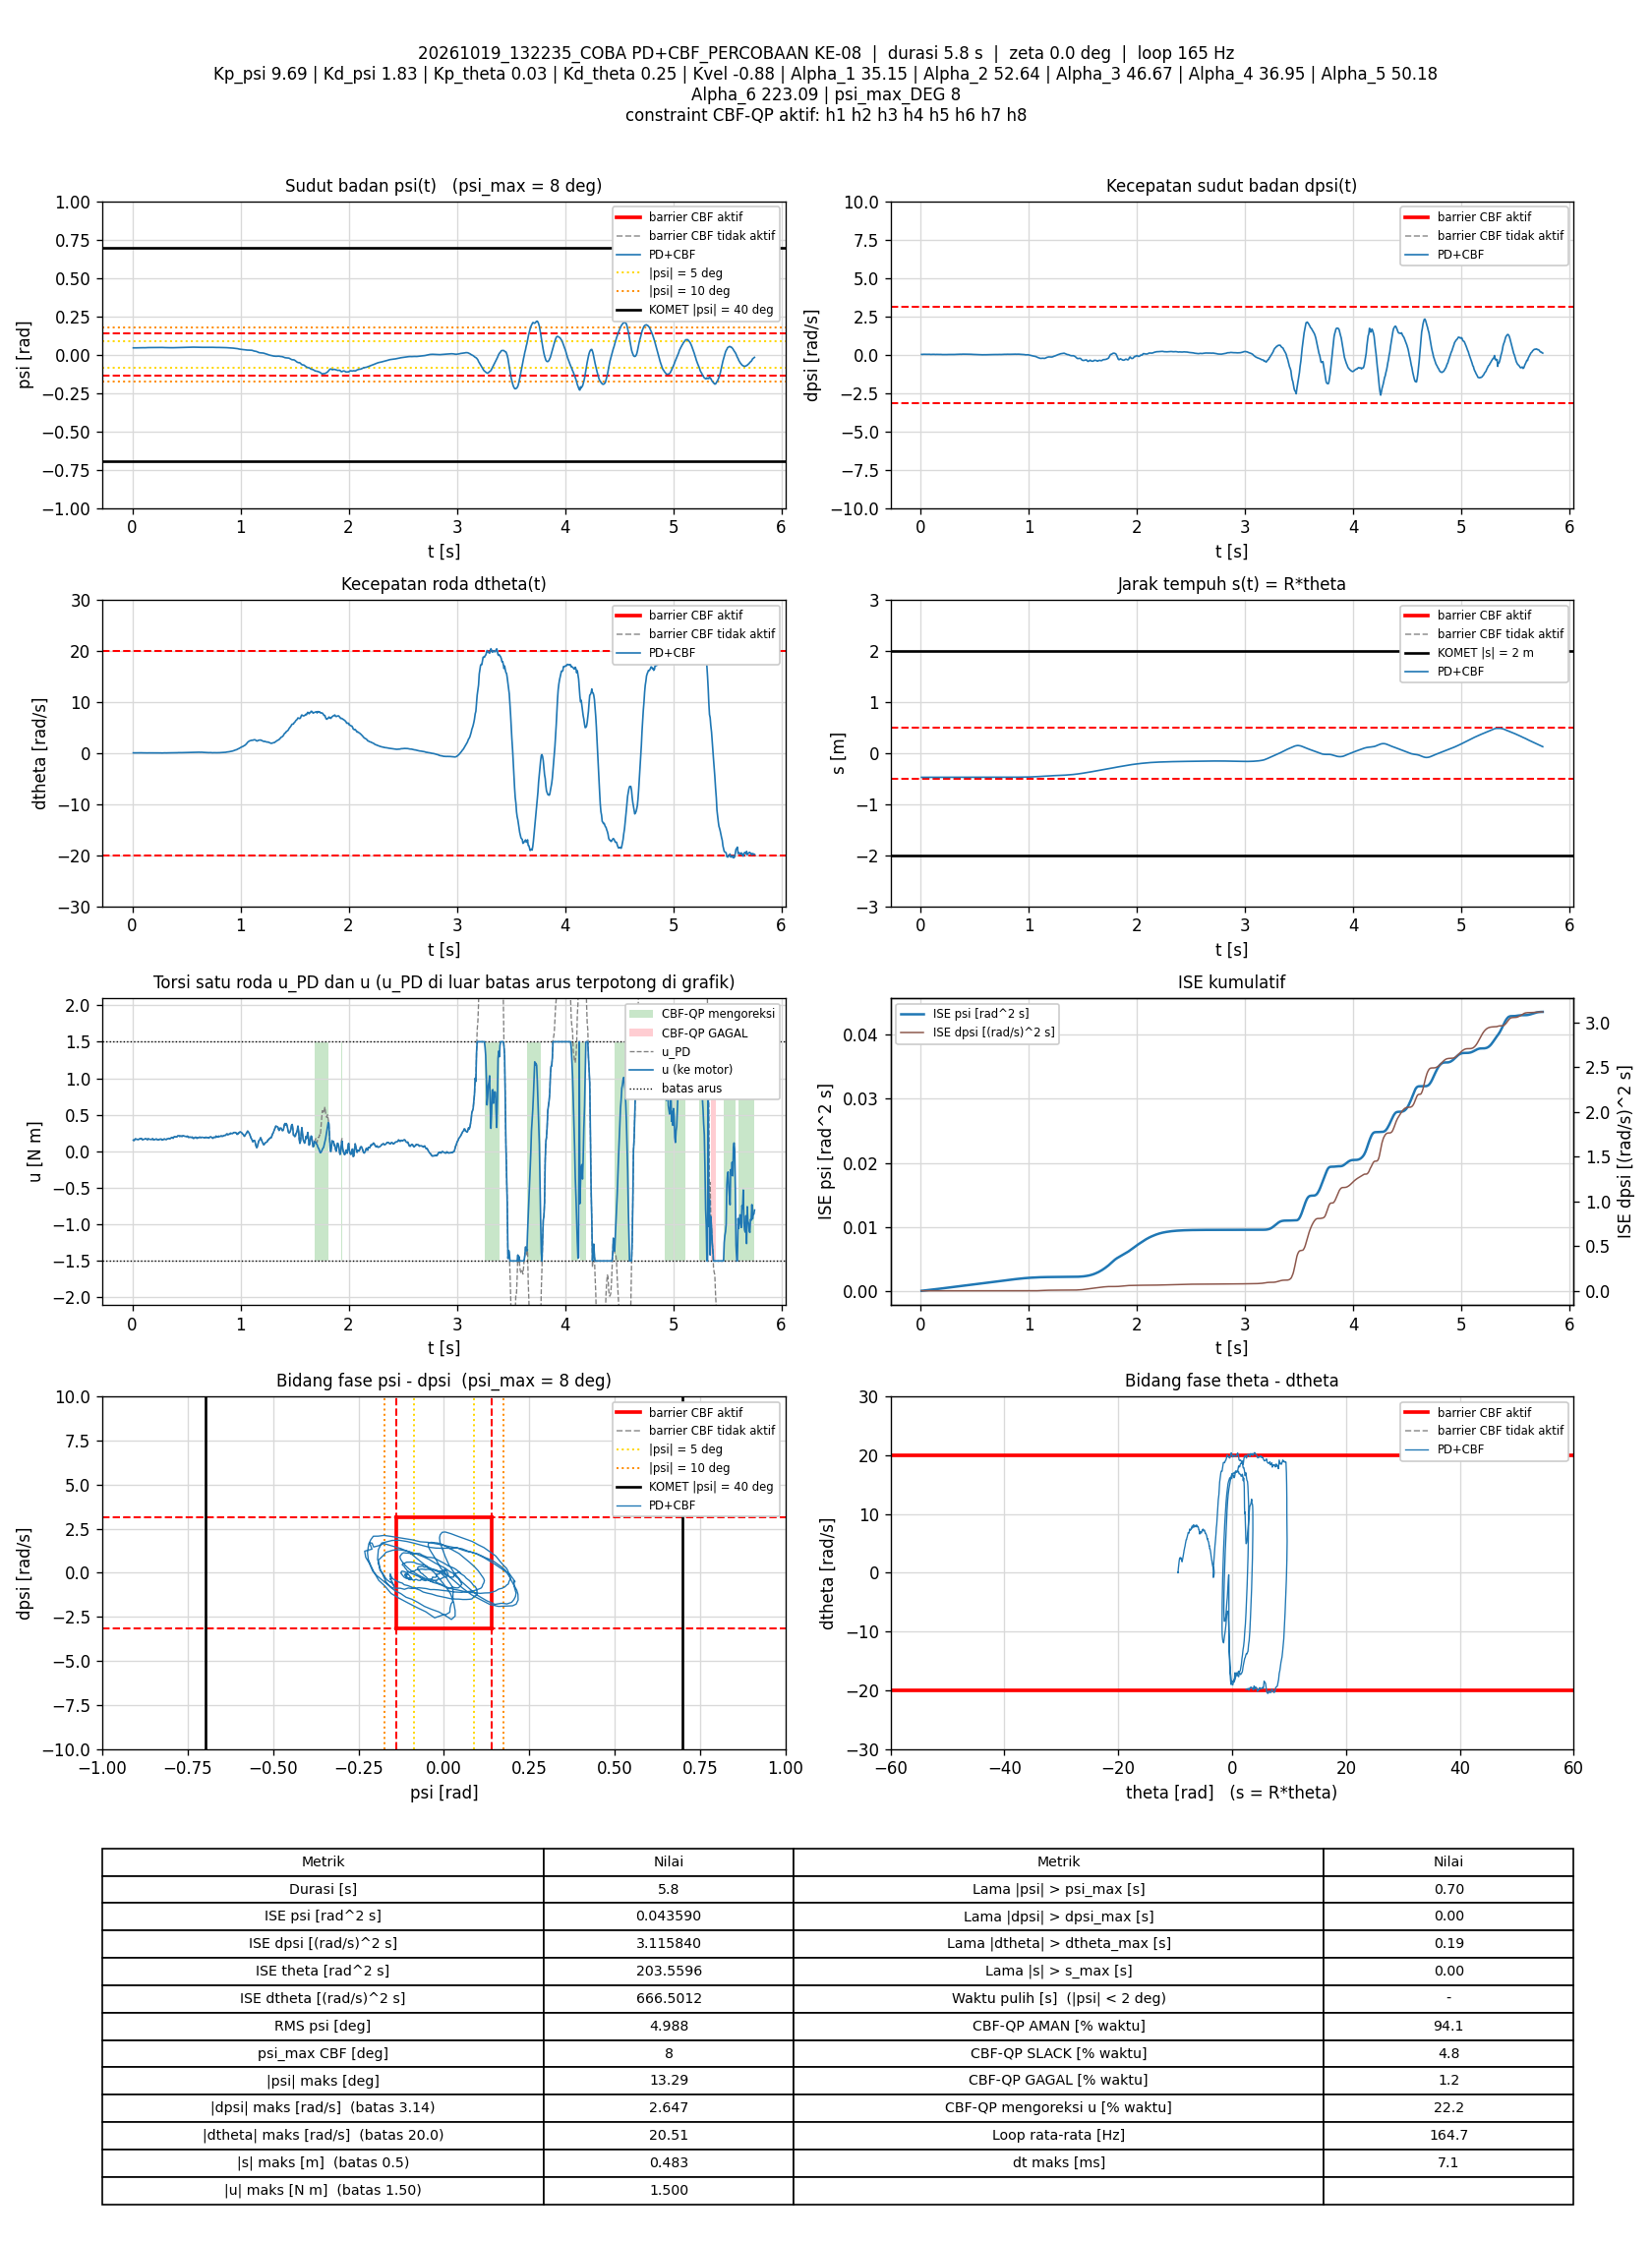

The table this chart was drawn from, first rows:
t_s, theta_rad, dtheta_rad_s, psi_rad, dpsi_rad_s, error_theta, error_dtheta, error_psi, error_dpsi, u_PD_Nm, u_Nm, status_cbf, dorong_N, ISE_theta, ISE_dtheta, ISE_psi, ISE_dpsi, Kp_psi, Kd_psi, Kp_theta, Kd_theta, Kvel, Alpha_1, Alpha_2
0.009061, -9.531, 0.01059, 0.04342, 0.008674, 9.531, -0.01059, -0.04342, -0.008674, 0.1534, 0.1534, AMAN, 0, 0.8232, 1.0171556e-06, 1.7085876e-05, 6.8179794e-07, 9.69, 1.83, 0.03, 0.25, -0.88, 35.15, 52.64
0.01497, -9.531, 0.01237, 0.04328, 0.006143, 9.531, -0.01237, -0.04328, -0.006143, 0.1478, 0.1478, AMAN, 0, 1.36, 1.9220024e-06, 2.8158246e-05, 9.0481947e-07, 9.69, 1.83, 0.03, 0.25, -0.88, 35.15, 52.64
0.02109, -9.531, 0.02272, 0.04327, 0.01054, 9.531, -0.02272, -0.04327, -0.01054, 0.1584, 0.1584, AMAN, 0, 1.916, 5.0809568e-06, 3.9621604e-05, 1.5848135e-06, 9.69, 1.83, 0.03, 0.25, -0.88, 35.15, 52.64
0.02805, -9.531, 0.02982, 0.04321, 0.0168, 9.531, -0.02982, -0.04321, -0.0168, 0.171, 0.171, AMAN, 0, 2.548, 1.1267945e-05, 5.2608918e-05, 3.5482363e-06, 9.69, 1.83, 0.03, 0.25, -0.88, 35.15, 52.64
0.03405, -9.531, 0.0175, 0.04346, 0.01494, 9.531, -0.0175, -0.04346, -0.01494, 0.1669, 0.1669, AMAN, 0, 3.093, 1.3105499e-05, 6.3950009e-05, 4.8875079e-06, 9.69, 1.83, 0.03, 0.25, -0.88, 35.15, 52.64
0.04004, -9.531, 0.02241, 0.04359, 0.01307, 9.531, -0.02241, -0.04359, -0.01307, 0.166, 0.166, AMAN, 0, 3.637, 1.6113388e-05, 7.5328616e-05, 5.9105486e-06, 9.69, 1.83, 0.03, 0.25, -0.88, 35.15, 52.64
0.04596, -9.53, 0.03168, 0.04373, 0.00974, 9.53, -0.03168, -0.04373, -0.00974, 0.1636, 0.1636, AMAN, 0, 4.175, 2.2055716e-05, 8.6650075e-05, 6.4721256e-06, 9.69, 1.83, 0.03, 0.25, -0.88, 35.15, 52.64
0.05207, -9.53, 0.02164, 0.04379, 0.008408, 9.53, -0.02164, -0.04379, -0.008408, 0.1592, 0.1592, AMAN, 0, 4.73, 2.4915154e-05, 9.8355785e-05, 6.9037318e-06, 9.69, 1.83, 0.03, 0.25, -0.88, 35.15, 52.64
0.05796, -9.53, 0.01701, 0.04375, 0.01054, 9.53, -0.01701, -0.04375, -0.01054, 0.1616, 0.1616, AMAN, 0, 5.265, 2.6620436e-05, 0.0001096, 7.5586732e-06, 9.69, 1.83, 0.03, 0.25, -0.88, 35.15, 52.64
0.06404, -9.53, 0.03247, 0.04369, 0.01267, 9.53, -0.03247, -0.04369, -0.01267, 0.1688, 0.1688, AMAN, 0, 5.817, 3.3027551e-05, 0.0001212, 8.5345684e-06, 9.69, 1.83, 0.03, 0.25, -0.88, 35.15, 52.64
0.07001, -9.53, 0.02277, 0.04372, 0.01494, 9.53, -0.02277, -0.04372, -0.01494, 0.1707, 0.1707, AMAN, 0, 6.36, 3.6122872e-05, 0.0001327, 9.8669781e-06, 9.69, 1.83, 0.03, 0.25, -0.88, 35.15, 52.64
0.0761, -9.53, 0.02821, 0.04392, 0.0148, 9.53, -0.02821, -0.04392, -0.0148, 0.1738, 0.1738, AMAN, 0, 6.913, 4.0969677e-05, 0.0001444, 1.1201227e-05, 9.69, 1.83, 0.03, 0.25, -0.88, 35.15, 52.64
0.08312, -9.53, 0.0259, 0.04418, 0.0156, 9.53, -0.0259, -0.04418, -0.0156, 0.1773, 0.1773, AMAN, 0, 7.55, 4.5674643e-05, 0.0001581, 1.2909066e-05, 9.69, 1.83, 0.03, 0.25, -0.88, 35.15, 52.64
0.08904, -9.53, 0.0108, 0.04437, 0.01041, 9.53, -0.0108, -0.04437, -0.01041, 0.1658, 0.1658, AMAN, 0, 8.087, 4.6365018e-05, 0.0001698, 1.3550277e-05, 9.69, 1.83, 0.03, 0.25, -0.88, 35.15, 52.64
0.09495, -9.529, 0.01628, 0.04449, 0.004944, 9.529, -0.01628, -0.04449, -0.004944, 0.1583, 0.1583, AMAN, 0, 8.624, 4.7932722e-05, 0.0001815, 1.3694797e-05, 9.69, 1.83, 0.03, 0.25, -0.88, 35.15, 52.64
0.102, -9.529, 0.01096, 0.04443, 0.009607, 9.529, -0.01096, -0.04443, -0.009607, 0.165, 0.165, AMAN, 0, 9.26, 4.877319e-05, 0.0001953, 1.4341022e-05, 9.69, 1.83, 0.03, 0.25, -0.88, 35.15, 52.64
0.1089, -9.53, 0.01509, 0.04412, 0.01054, 9.53, -0.01509, -0.04412, -0.01054, 0.1647, 0.1647, AMAN, 0, 9.895, 5.0365895e-05, 0.0002089, 1.511809e-05, 9.69, 1.83, 0.03, 0.25, -0.88, 35.15, 52.64
0.116, -9.53, 0.009338, 0.04419, 0.01307, 9.53, -0.009338, -0.04419, -0.01307, 0.1685, 0.1685, AMAN, 0, 10.53, 5.0977672e-05, 0.0002226, 1.6316717e-05, 9.69, 1.83, 0.03, 0.25, -0.88, 35.15, 52.64
0.122, -9.529, 0.01094, 0.04448, 0.01387, 9.529, -0.01094, -0.04448, -0.01387, 0.1732, 0.1732, AMAN, 0, 11.08, 5.1702669e-05, 0.0002346, 1.748231e-05, 9.69, 1.83, 0.03, 0.25, -0.88, 35.15, 52.64
0.1281, -9.529, 0.005816, 0.04478, 0.01174, 9.529, -0.005816, -0.04478, -0.01174, 0.171, 0.171, AMAN, 0, 11.63, 5.190698e-05, 0.0002467, 1.8314697e-05, 9.69, 1.83, 0.03, 0.25, -0.88, 35.15, 52.64
0.134, -9.529, 0.005808, 0.04508, 0.006676, 9.529, -0.005808, -0.04508, -0.006676, 0.1646, 0.1646, AMAN, 0, 12.17, 5.2108025e-05, 0.0002588, 1.8580265e-05, 9.69, 1.83, 0.03, 0.25, -0.88, 35.15, 52.64
0.14, -9.529, 0.002675, 0.0452, 0.003345, 9.529, -0.002675, -0.0452, -0.003345, 0.1589, 0.1589, AMAN, 0, 12.72, 5.2151143e-05, 0.0002711, 1.8647685e-05, 9.69, 1.83, 0.03, 0.25, -0.88, 35.15, 52.64
0.146, -9.529, 0.01251, 0.04525, 0.00934, 9.529, -0.01251, -0.04525, -0.00934, 0.1728, 0.1728, AMAN, 0, 13.26, 5.308158e-05, 0.0002833, 1.9166719e-05, 9.69, 1.83, 0.03, 0.25, -0.88, 35.15, 52.64
0.1521, -9.529, 0.01032, 0.04512, 0.007875, 9.529, -0.01032, -0.04512, -0.007875, 0.1684, 0.1684, AMAN, 0, 13.81, 5.3730732e-05, 0.0002957, 1.9544994e-05, 9.69, 1.83, 0.03, 0.25, -0.88, 35.15, 52.64
0.158, -9.528, 0.01088, 0.04525, 0.005343, 9.528, -0.01088, -0.04525, -0.005343, 0.1651, 0.1651, AMAN, 0, 14.35, 5.4433819e-05, 0.0003079, 1.9714497e-05, 9.69, 1.83, 0.03, 0.25, -0.88, 35.15, 52.64
0.164, -9.528, 0.01185, 0.04536, 0.003878, 9.528, -0.01185, -0.04536, -0.003878, 0.1637, 0.1637, AMAN, 0, 14.9, 5.5275632e-05, 0.0003202, 1.9804656e-05, 9.69, 1.83, 0.03, 0.25, -0.88, 35.15, 52.64
0.17, -9.528, 0.003166, 0.0454, 0.004411, 9.528, -0.003166, -0.0454, -0.004411, 0.1629, 0.1629, AMAN, 0, 15.44, 5.5335065e-05, 0.0003324, 1.9919987e-05, 9.69, 1.83, 0.03, 0.25, -0.88, 35.15, 52.64
0.176, -9.528, 0.000419, 0.04546, 0.005077, 9.528, -0.000419, -0.04546, -0.005077, 0.164, 0.164, AMAN, 0, 15.99, 5.5336131e-05, 0.000345, 2.0076608e-05, 9.69, 1.83, 0.03, 0.25, -0.88, 35.15, 52.64
0.182, -9.528, 0.001372, 0.04555, 0.004944, 9.528, -0.001372, -0.04555, -0.004944, 0.165, 0.165, AMAN, 0, 16.53, 5.5347344e-05, 0.0003573, 2.0222169e-05, 9.69, 1.83, 0.03, 0.25, -0.88, 35.15, 52.64
0.1881, -9.528, 0.005516, 0.04576, 0.008274, 9.528, -0.005516, -0.04576, -0.008274, 0.1741, 0.1741, AMAN, 0, 17.08, 5.553243e-05, 0.0003701, 2.063865e-05, 9.69, 1.83, 0.03, 0.25, -0.88, 35.15, 52.64
0.1941, -9.528, -0.004044, 0.04588, 0.001746, 9.528, 0.004044, -0.04588, -0.001746, 0.1609, 0.1609, AMAN, 0, 17.63, 5.5631233e-05, 0.0003828, 2.0657071e-05, 9.69, 1.83, 0.03, 0.25, -0.88, 35.15, 52.64
0.2, -9.528, 0.001332, 0.04605, -0.001585, 9.528, -0.001332, -0.04605, 0.001585, 0.1578, 0.1578, AMAN, 0, 18.17, 5.5641739e-05, 0.0003954, 2.0671942e-05, 9.69, 1.83, 0.03, 0.25, -0.88, 35.15, 52.64
0.207, -9.528, 0.006095, 0.04605, 0.0001474, 9.528, -0.006095, -0.04605, -0.0001474, 0.1622, 0.1622, AMAN, 0, 18.8, 5.5900046e-05, 0.0004101, 2.0672093e-05, 9.69, 1.83, 0.03, 0.25, -0.88, 35.15, 52.64
0.2131, -9.528, -0.0009953, 0.04599, 0.001613, 9.528, 0.0009953, -0.04599, -0.001613, 0.1625, 0.1625, AMAN, 0, 19.35, 5.5906096e-05, 0.000423, 2.068798e-05, 9.69, 1.83, 0.03, 0.25, -0.88, 35.15, 52.64
0.219, -9.528, 0.003655, 0.04597, 0.005477, 9.528, -0.003655, -0.04597, -0.005477, 0.1705, 0.1705, AMAN, 0, 19.88, 5.5984457e-05, 0.0004354, 2.086395e-05, 9.69, 1.83, 0.03, 0.25, -0.88, 35.15, 52.64
0.225, -9.528, 0.005643, 0.04608, 0.003345, 9.528, -0.005643, -0.04608, -0.003345, 0.1682, 0.1682, AMAN, 0, 20.43, 5.6176728e-05, 0.0004482, 2.0931517e-05, 9.69, 1.83, 0.03, 0.25, -0.88, 35.15, 52.64
0.231, -9.528, -0.002838, 0.04622, -0.0009185, 9.528, 0.002838, -0.04622, 0.0009185, 0.1596, 0.1596, AMAN, 0, 20.98, 5.6225066e-05, 0.0004611, 2.0936581e-05, 9.69, 1.83, 0.03, 0.25, -0.88, 35.15, 52.64
0.237, -9.528, -0.0005728, 0.04627, -0.002784, 9.528, 0.0005728, -0.04627, 0.002784, 0.1572, 0.1572, AMAN, 0, 21.52, 5.6227044e-05, 0.000474, 2.0983288e-05, 9.69, 1.83, 0.03, 0.25, -0.88, 35.15, 52.64
0.244, -9.528, 0.003801, 0.04602, -0.001718, 9.528, -0.003801, -0.04602, 0.001718, 0.1579, 0.1579, AMAN, 0, 22.15, 5.6327402e-05, 0.0004887, 2.1003791e-05, 9.69, 1.83, 0.03, 0.25, -0.88, 35.15, 52.64
0.2501, -9.528, -0.002961, 0.04595, 0.003611, 9.528, 0.002961, -0.04595, -0.003611, 0.1653, 0.1653, AMAN, 0, 22.71, 5.6380928e-05, 0.0005016, 2.1083403e-05, 9.69, 1.83, 0.03, 0.25, -0.88, 35.15, 52.64
0.2561, -9.528, 0.002112, 0.04587, 0.003345, 9.528, -0.002112, -0.04587, -0.003345, 0.1653, 0.1653, AMAN, 0, 23.25, 5.6407555e-05, 0.0005141, 2.1150168e-05, 9.69, 1.83, 0.03, 0.25, -0.88, 35.15, 52.64
0.262, -9.528, 0.009228, 0.04598, 0.002812, 9.528, -0.009228, -0.04598, -0.002812, 0.1672, 0.1672, AMAN, 0, 23.79, 5.6913816e-05, 0.0005267, 2.1197183e-05, 9.69, 1.83, 0.03, 0.25, -0.88, 35.15, 52.64
0.2682, -9.528, 0.001964, 0.04597, 0.004411, 9.528, -0.001964, -0.04597, -0.004411, 0.1681, 0.1681, AMAN, 0, 24.35, 5.6937787e-05, 0.0005398, 2.1318083e-05, 9.69, 1.83, 0.03, 0.25, -0.88, 35.15, 52.64
0.274, -9.528, -0.0172, 0.04603, -0.000652, 9.528, 0.0172, -0.04603, 0.000652, 0.1547, 0.1547, AMAN, 0, 24.88, 5.8639236e-05, 0.000552, 2.1320527e-05, 9.69, 1.83, 0.03, 0.25, -0.88, 35.15, 52.64
0.2801, -9.528, -0.00617, 0.04593, -0.0007852, 9.528, 0.00617, -0.04593, 0.0007852, 0.1563, 0.1563, AMAN, 0, 25.43, 5.8872686e-05, 0.0005649, 2.1324308e-05, 9.69, 1.83, 0.03, 0.25, -0.88, 35.15, 52.64
0.286, -9.528, 0.002496, 0.04558, 0.002945, 9.528, -0.002496, -0.04558, -0.002945, 0.1618, 0.1618, AMAN, 0, 25.97, 5.8909316e-05, 0.0005771, 2.13753e-05, 9.69, 1.83, 0.03, 0.25, -0.88, 35.15, 52.64
0.2921, -9.529, 0.00316, 0.04532, 0.007209, 9.529, -0.00316, -0.04532, -0.007209, 0.1672, 0.1672, AMAN, 0, 26.52, 5.8970085e-05, 0.0005896, 2.1691441e-05, 9.69, 1.83, 0.03, 0.25, -0.88, 35.15, 52.64
0.298, -9.529, 0.0146, 0.04527, 0.006676, 9.529, -0.0146, -0.04527, -0.006676, 0.1687, 0.1687, AMAN, 0, 27.06, 6.0228321e-05, 0.0006017, 2.1954619e-05, 9.69, 1.83, 0.03, 0.25, -0.88, 35.15, 52.64
0.304, -9.529, 0.00459, 0.04526, 0.005876, 9.529, -0.00459, -0.04526, -0.005876, 0.1646, 0.1646, AMAN, 0, 27.61, 6.0356265e-05, 0.0006142, 2.2164323e-05, 9.69, 1.83, 0.03, 0.25, -0.88, 35.15, 52.64
0.31, -9.529, 0.0008132, 0.04528, 0.005477, 9.529, -0.0008132, -0.04528, -0.005477, 0.1631, 0.1631, AMAN, 0, 28.15, 6.0360218e-05, 0.0006264, 2.2343646e-05, 9.69, 1.83, 0.03, 0.25, -0.88, 35.15, 52.64
0.316, -9.529, 0.001483, 0.04526, 0.005077, 9.529, -0.001483, -0.04526, -0.005077, 0.1624, 0.1624, AMAN, 0, 28.7, 6.0373467e-05, 0.0006388, 2.2498939e-05, 9.69, 1.83, 0.03, 0.25, -0.88, 35.15, 52.64
0.322, -9.529, 0.01475, 0.04506, 0.01014, 9.529, -0.01475, -0.04506, -0.01014, 0.173, 0.173, AMAN, 0, 29.24, 6.1680637e-05, 0.000651, 2.3116883e-05, 9.69, 1.83, 0.03, 0.25, -0.88, 35.15, 52.64
0.328, -9.529, 0.01382, 0.04492, 0.01027, 9.529, -0.01382, -0.04492, -0.01027, 0.1716, 0.1716, AMAN, 0, 29.79, 6.2824631e-05, 0.0006631, 2.3749323e-05, 9.69, 1.83, 0.03, 0.25, -0.88, 35.15, 52.64
0.3342, -9.529, 0.015, 0.04484, 0.01227, 9.529, -0.015, -0.04484, -0.01227, 0.1748, 0.1748, AMAN, 0, 30.34, 6.4203869e-05, 0.0006754, 2.4672719e-05, 9.69, 1.83, 0.03, 0.25, -0.88, 35.15, 52.64
0.3402, -9.529, 0.01675, 0.04469, 0.01467, 9.529, -0.01675, -0.04469, -0.01467, 0.1782, 0.1782, AMAN, 0, 30.89, 6.5881683e-05, 0.0006873, 2.5959538e-05, 9.69, 1.83, 0.03, 0.25, -0.88, 35.15, 52.64
0.346, -9.529, 0.0107, 0.04455, 0.0128, 9.529, -0.0107, -0.04455, -0.0128, 0.1719, 0.1719, AMAN, 0, 31.41, 6.6547773e-05, 0.0006989, 2.6912652e-05, 9.69, 1.83, 0.03, 0.25, -0.88, 35.15, 52.64
0.352, -9.529, 0.02363, 0.04442, 0.01414, 9.529, -0.02363, -0.04442, -0.01414, 0.1763, 0.1763, AMAN, 0, 31.97, 6.9937395e-05, 0.0007109, 2.8126159e-05, 9.69, 1.83, 0.03, 0.25, -0.88, 35.15, 52.64
0.358, -9.529, 0.02882, 0.04425, 0.01787, 9.529, -0.02882, -0.04425, -0.01787, 0.1828, 0.1828, AMAN, 0, 32.5, 7.4870182e-05, 0.0007225, 3.0021889e-05, 9.69, 1.83, 0.03, 0.25, -0.88, 35.15, 52.64
0.365, -9.529, 0.03401, 0.04416, 0.02186, 9.529, -0.03401, -0.04416, -0.02186, 0.1905, 0.1905, AMAN, 0, 33.14, 8.2945537e-05, 0.0007361, 3.3359382e-05, 9.69, 1.83, 0.03, 0.25, -0.88, 35.15, 52.64
0.371, -9.529, 0.03362, 0.04424, 0.02106, 9.529, -0.03362, -0.04424, -0.02106, 0.1897, 0.1897, AMAN, 0, 33.69, 8.9758219e-05, 0.0007479, 3.6034185e-05, 9.69, 1.83, 0.03, 0.25, -0.88, 35.15, 52.64
... 887 more rows
